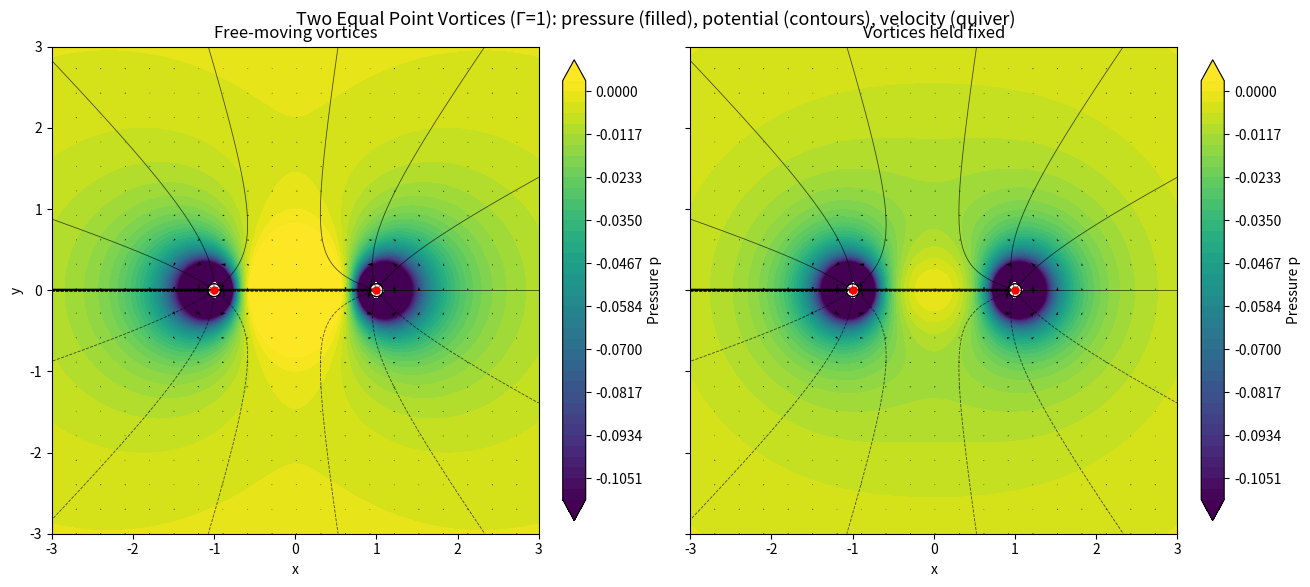

Python code for this plot:
# -*- coding: utf-8 -*-
"""
Created on Wed Oct  1 17:27:00 2025

[redacted]
"""

import numpy as np
import matplotlib.pyplot as plt
from matplotlib.patches import Circle

# --------------------------
# Velocity induced by two vortices
# --------------------------
def velocity(x, y, x01, y01, x02, y02, Gamma=1.0):
    R1 = (x - x01)**2 + (y - y01)**2
    R2 = (x - x02)**2 + (y - y02)**2
    u1 = -(Gamma/(2*np.pi)) * (y - y01)/R1
    v1 =  (Gamma/(2*np.pi)) * (x - x01)/R1
    u2 = -(Gamma/(2*np.pi)) * (y - y02)/R2
    v2 =  (Gamma/(2*np.pi)) * (x - x02)/R2
    return (u1 + u2), (v1 + v2), (u1, v1), (u2, v2)


# --------------------------
# Potential (multi-valued via atan2)
# --------------------------
def potential(x, y, x01, y01, x02, y02, Gamma=1.0):
    phi1 = (Gamma/(2*np.pi)) * np.arctan2(y - y01, x - x01)
    phi2 = (Gamma/(2*np.pi)) * np.arctan2(y - y02, x - x02)
    return phi1 + phi2

# --------------------------
# Core velocities for equal like-signed pair (rigid rotation)
# Positions at (-a,0), (+a,0) with a = (x02 - x01)/2
# --------------------------
def core_velocities(x01, y01, x02, y02, Gamma=1.0):
    a = 0.5 * abs(x02 - x01)
    Omega = Gamma / (4.0 * np.pi * a * a)
    U = Omega * a
    # For Gamma > 0 and cores at (-a,0), (+a,0):
    # left core moves DOWN, right core moves UP
    vx1, vy1 = 0.0, -U
    vx2, vy2 = 0.0, +U
    return (vx1, vy1), (vx2, vy2)

# --------------------------
# dphi/dt using the robust identity: dφ_k/dt = - v_core_k · u^(k)
# --------------------------
def dphi_dt(x, y, x01, y01, x02, y02, Gamma=1.0):
    # per-vortex velocity fields (u1,v1),(u2,v2)
    _, _, (u1, v1), (u2, v2) = velocity(x, y, x01, y01, x02, y02, Gamma)
    (vx1, vy1), (vx2, vy2) = core_velocities(x01, y01, x02, y02, Gamma)
    return -(vx1 * u1 + vy1 * v1) - (vx2 * u2 + vy2 * v2)

# --------------------------
# Speed^2 and pressures
# --------------------------
def speed2(x, y, x01, y01, x02, y02, Gamma=1.0):
    u, v, *_ = velocity(x, y, x01, y01, x02, y02, Gamma)
    return u*u + v*v

def p_fixed(x, y, x01, y01, x02, y02, Gamma=1.0):
    return -0.5 * speed2(x, y, x01, y01, x02, y02, Gamma)

def p_free(x, y, x01, y01, x02, y02, Gamma=1.0):
    return dphi_dt(x, y, x01, y01, x02, y02, Gamma) - 0.5 * speed2(x, y, x01, y01, x02, y02, Gamma)

# --------------------------
# Mask near cores to avoid singular arrows/colors
# --------------------------
def core_mask(X, Y, cores, r0):
    m = np.zeros_like(X, dtype=bool)
    for (xc, yc) in cores:
        m |= (X - xc)**2 + (Y - yc)**2 < r0**2
    return m

# --------------------------
# MAIN
# --------------------------
# Grid
x = np.linspace(-3.0, 3.0, 200)
y = np.linspace(-3.0, 3.0, 200)
XX, YY = np.meshgrid(x, y, indexing='xy')

# Vortex positions and strength
x01, y01 = -1.0, 0.0
x02, y02 =  1.0, 0.0
Gamma = 1.0
cores = [(x01, y01), (x02, y02)]
r0 = 0.08  # mask radius

# Fields
u, v, *_ = velocity(XX, YY, x01, y01, x02, y02, Gamma)
phi = potential(XX, YY, x01, y01, x02, y02, Gamma)
P_fixed = p_fixed(XX, YY, x01, y01, x02, y02, Gamma)
P_free  = p_free (XX, YY, x01, y01, x02, y02, Gamma)

# Apply mask
mask = core_mask(XX, YY, cores, r0)
for A in (P_fixed, P_free, u, v):
    A[mask] = np.nan

# Plot
fig, axes = plt.subplots(1, 2, figsize=(13, 5.6), constrained_layout=True, sharey=True)
titles = ["Free-moving vortices", "Vortices held fixed"]
Ps = [P_free, P_fixed]

# Shared pressure levels for fair comparison
finite_vals = np.concatenate([np.ravel(P_free[np.isfinite(P_free)]),
                              np.ravel(P_fixed[np.isfinite(P_fixed)])])
vmin, vmax = np.percentile(finite_vals, [2, 98])
levels = np.linspace(vmin, vmax, 40)

# Downsample quiver
step = 10
Xs, Ys = XX[::step, ::step], YY[::step, ::step]
us, vs = u[::step, ::step], v[::step, ::step]

for ax, title, P in zip(axes, titles, Ps):
    cf = ax.contourf(XX, YY, P, levels=levels, extend='both')
    cs = ax.contour(XX, YY, phi, colors='k', linewidths=0.6, levels=16, alpha=0.65)
    qv = ax.quiver(Xs, Ys, us, vs, pivot='mid', scale=45, width=0.0022)

    # draw masked core circles for reference
    for (xc, yc) in cores:
        ax.add_patch(Circle((xc, yc), r0, edgecolor='k', facecolor='none', lw=1))
        ax.plot(xc, yc, 'ro', ms=5)

    ax.set_aspect('equal', 'box')
    ax.set_xlim(x.min(), x.max()); ax.set_ylim(y.min(), y.max())
    ax.set_xlabel('x'); ax.set_title(title)
    cbar = fig.colorbar(cf, ax=ax, fraction=0.046, pad=0.04)
    cbar.set_label('Pressure p')

axes[0].set_ylabel('y')
fig.suptitle('Two Equal Point Vortices (Γ=1): pressure (filled), potential (contours), velocity (quiver)', y=1.02, fontsize=13)

# plt.savefig("two_vortices_fields.png", dpi=300, bbox_inches="tight")
plt.show()
